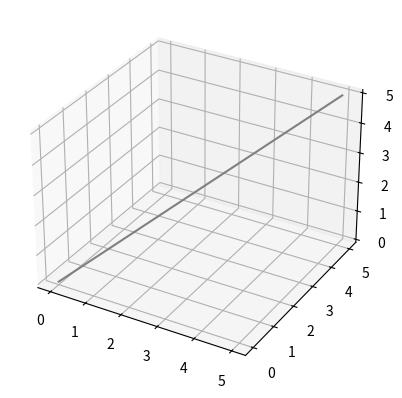

Source code (Python):
import matplotlib.pyplot as plt
from mpl_toolkits import mplot3d
import matplotlib as mpl

import numpy as np
import matplotlib.pyplot


fig = plt.figure()
ax = plt.axes(projection='3d')

zline = [0, 1, 2, 3, 4, 5]
xline = [0, 1, 2, 3, 4, 5]
yline = [0, 1, 2, 3, 4, 5]

ax.plot3D(xline, yline, zline, 'gray')

plt.show()